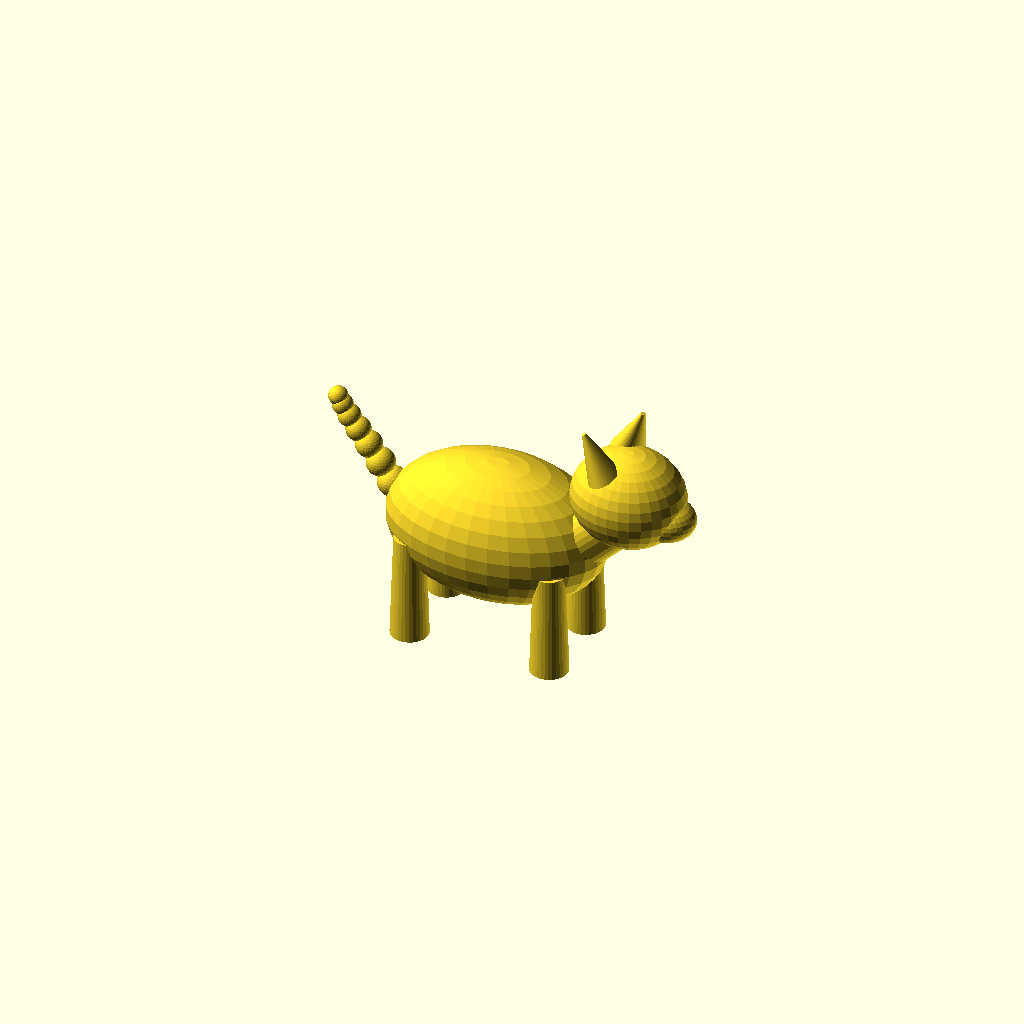
Cell 1: rendered with the file's own defaults.
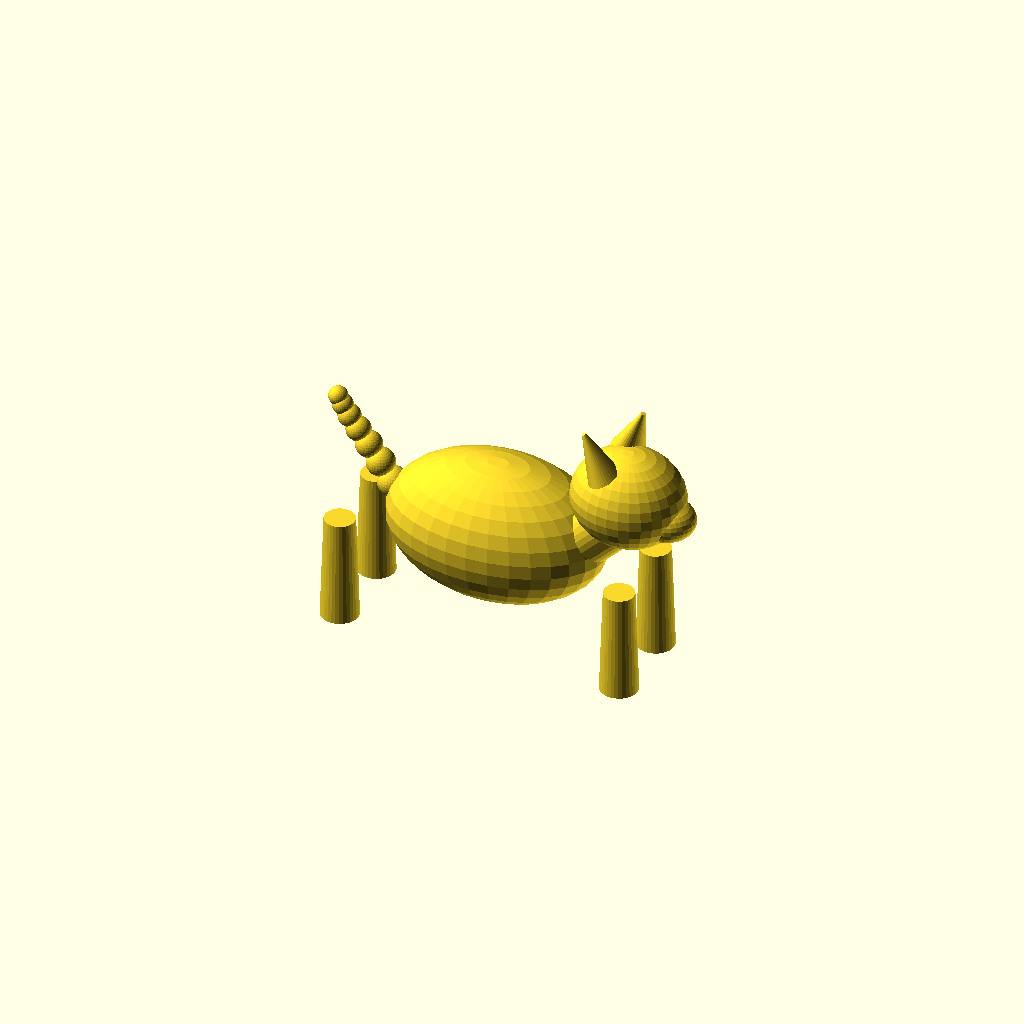
Cell 2 — leg_x set to 32, the other parameters unchanged.
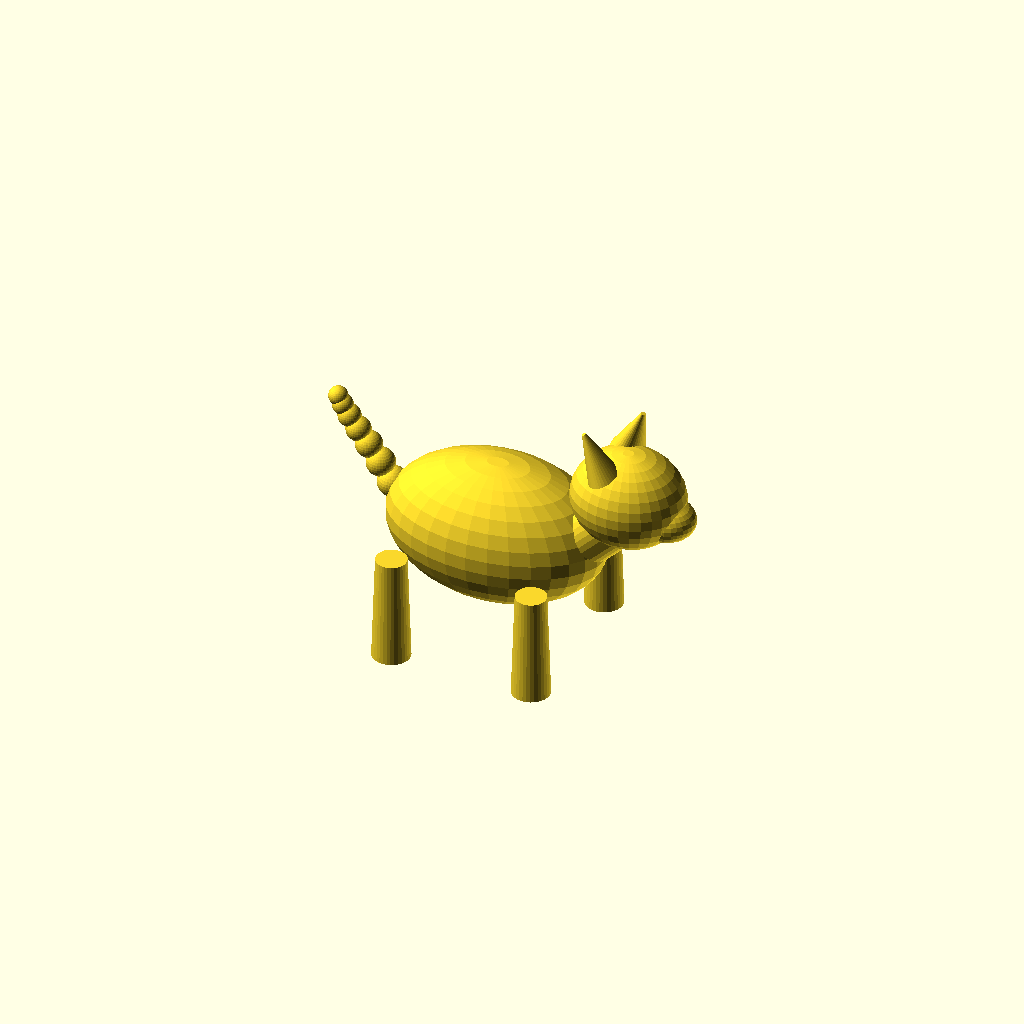
Cell 3: leg_y = 18 (everything else at default).
One fixed orthographic camera (rotation 55°, 0°, 25°; colour scheme Cornfield) for every cell.
OpenSCAD source file 2026-09-08_Cat/model.scad:
$fn = 32;

// Cat - stylized low-poly silhouette

// Body
translate([0, 0, 26])
    scale([1.55, 1.0, 1.0])
    sphere(16);

// Legs (4)
leg_x = 16;
leg_y = 9;
for (lx = [-leg_x, leg_x], ly = [-leg_y, leg_y])
    translate([lx, ly, 0])
        cylinder(h = 24, r1 = 4.2, r2 = 3.4);

// Neck
translate([21, 0, 30])
    rotate([0, 45, 0])
    cylinder(h = 14, r = 6.5);

// Head
translate([30, 0, 42])
    scale([1.15, 1.0, 1.0])
    sphere(11);

// Muzzle
translate([38, 0, 39])
    scale([1.2, 1.0, 0.8])
    sphere(6);

// Ears (two cones)
for (ey = [-6, 6])
    translate([27, ey, 50])
        rotate([0, ey > 0 ? 22 : -22, ey > 0 ? -14 : 14])
        scale([0.75, 1.0, 1.0])
        cylinder(h = 11, r1 = 4.5, r2 = 0.6);

// Tail - arching curve
for (i = [0:6])
    let (t = i / 6,
         tx = -24 - 13 * sin(75 * t),
         tz = 30 + 26 * t - 8 * t * t)
        translate([tx, 0, tz])
        sphere(3.4 - 1.3 * t);
Parameter table extracted from the source (name, type, default, range or options):
leg_x: number, default 16
leg_y: number, default 9
